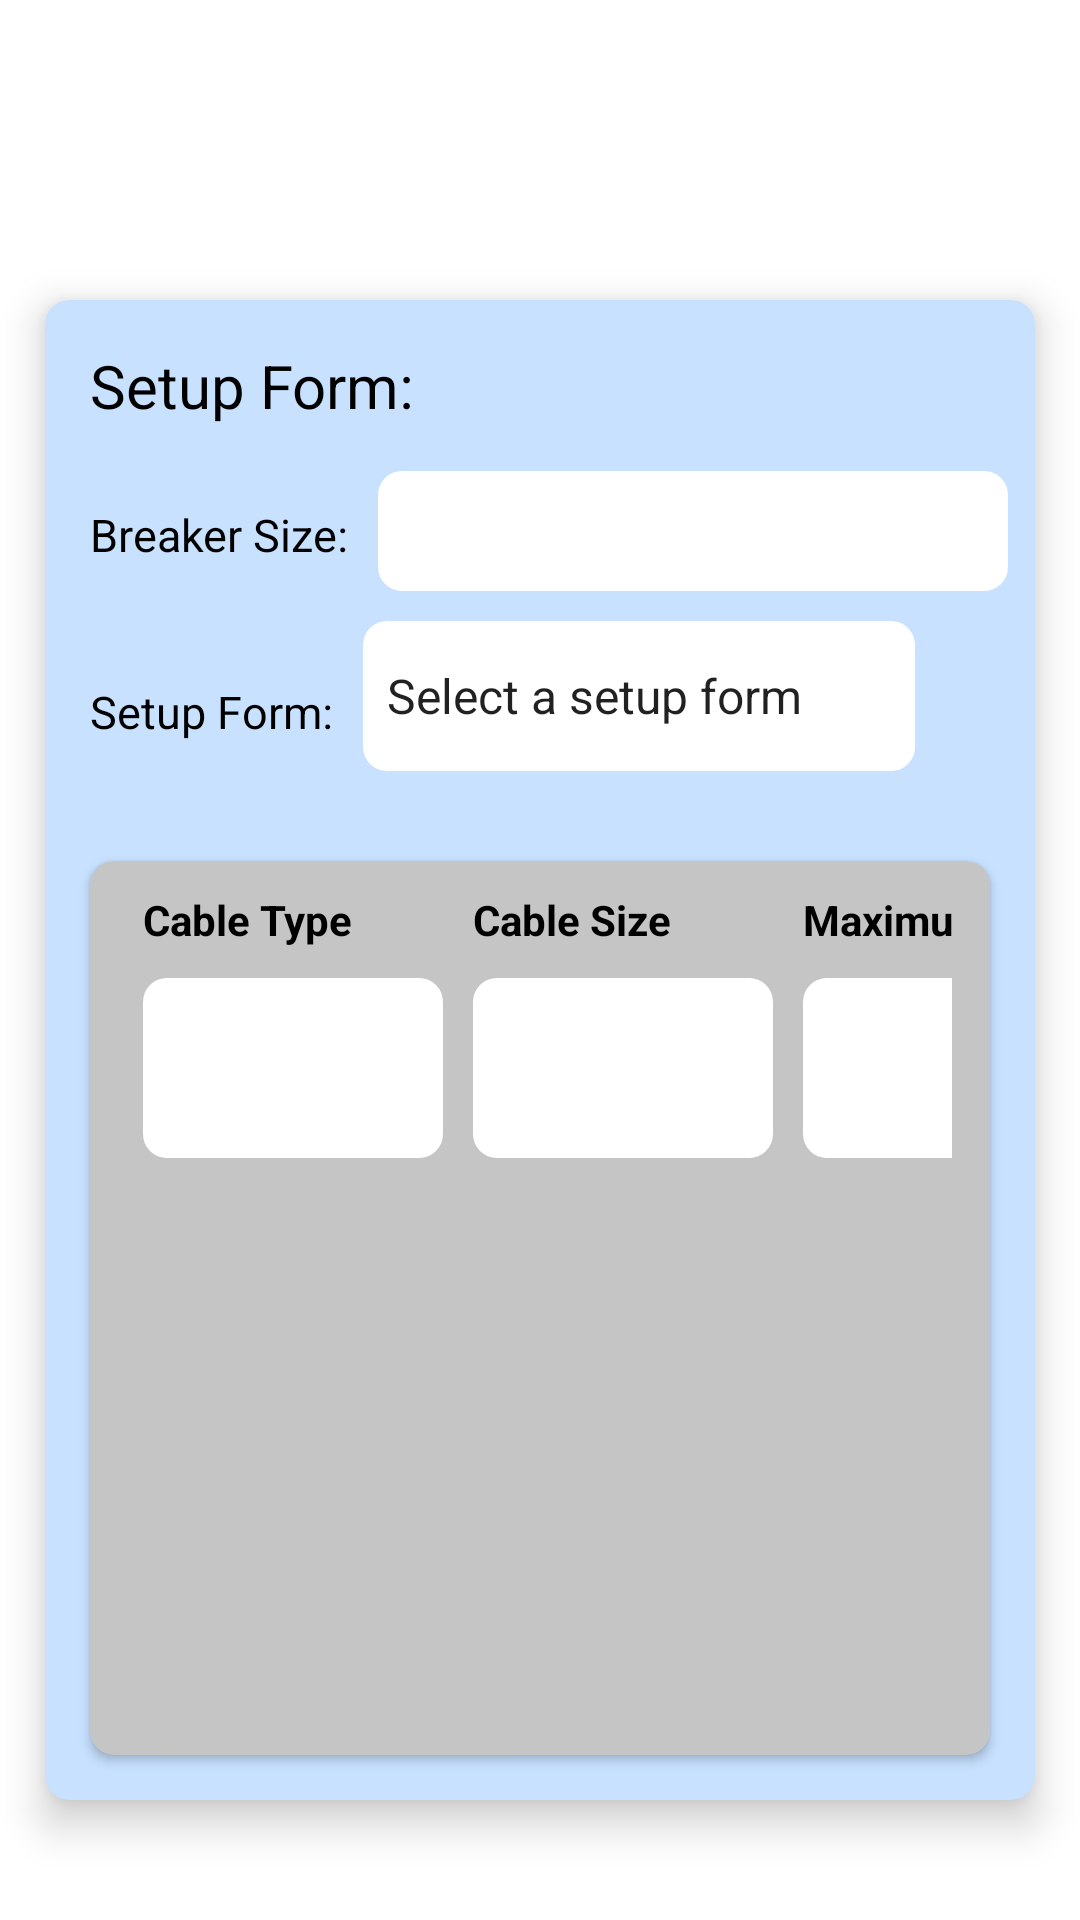

The Android layout XML behind this screen, and the referenced resources:
<!-- AndroidManifest.xml: application theme Theme.BreakerTemcaApp -->
<!-- res/layout/fragment_power_cable.xml -->
<?xml version="1.0" encoding="utf-8"?>
<androidx.constraintlayout.widget.ConstraintLayout xmlns:android="http://schemas.android.com/apk/res/android"
    xmlns:app="http://schemas.android.com/apk/res-auto"
    xmlns:tools="http://schemas.android.com/tools"
    android:layout_width="match_parent"
    android:layout_height="match_parent"
    tools:context=".ui.power_cable.PowerCableFragment">

    <LinearLayout
        android:layout_width="match_parent"
        android:layout_height="match_parent"
        android:orientation="vertical">

        <androidx.cardview.widget.CardView
            android:id="@+id/cardViewSearch"
            android:layout_width="match_parent"
            android:layout_height="500dp"
            android:layout_marginTop="100dp"
            android:layout_marginStart="15dp"
            android:layout_marginEnd="15dp"
            android:layout_columnWeight="1"
            app:cardBackgroundColor="#C7E1FF"
            app:cardElevation="8dp"
            app:cardCornerRadius="8dp">

            <LinearLayout
                android:layout_width="match_parent"
                android:layout_height="match_parent"
                android:orientation="vertical">

                <TextView
                    android:id="@+id/txtSearchTitle"
                    android:layout_width="wrap_content"
                    android:layout_height="wrap_content"
                    android:layout_marginStart="15dp"
                    android:layout_marginTop="15dp"
                    android:text="@string/txt_setup_form"
                    android:textColor="@color/black"
                    android:textSize="20sp" />

                <LinearLayout
                    android:layout_width="match_parent"
                    android:layout_height="wrap_content"
                    android:orientation="horizontal">

                    <TextView
                        android:id="@+id/txtBreakerSize"
                        android:layout_width="wrap_content"
                        android:layout_height="wrap_content"
                        android:layout_marginStart="15dp"
                        android:layout_marginTop="15dp"
                        android:text="@string/txt_breaker_size"
                        android:textColor="@color/black"
                        android:textSize="15sp" />

                    <com.google.android.material.textfield.TextInputEditText
                        android:id="@+id/editNumberBreakerSize"
                        android:layout_width="wrap_content"
                        android:layout_height="40dp"
                        android:layout_marginTop="15dp"
                        android:layout_marginLeft="10dp"
                        android:paddingLeft="15dp"
                        android:background="@drawable/rounded_edittxt"
                        android:ems="10"
                        android:inputType="number" />

                    <TextView
                        android:id="@+id/unitBreakerSize"
                        android:layout_width="wrap_content"
                        android:layout_height="wrap_content"
                        android:layout_marginStart="15dp"
                        android:layout_marginTop="15dp"
                        android:text="@string/txt_breaker_size_unit"
                        android:textColor="@color/black"
                        android:textSize="15sp" />
                </LinearLayout>

                <LinearLayout
                    android:layout_width="match_parent"
                    android:layout_height="wrap_content"
                    android:orientation="horizontal">

                    <TextView
                        android:id="@+id/txtSetupForm"
                        android:layout_width="wrap_content"
                        android:layout_height="wrap_content"
                        android:layout_marginStart="15dp"
                        android:layout_marginTop="15dp"
                        android:text="@string/txt_setup_form"
                        android:textColor="@color/black"
                        android:textSize="15sp" />

                    <Spinner
                        android:id="@+id/spinnerQuestionReset"
                        android:layout_height="50dp"
                        android:layout_width="match_parent"
                        android:layout_marginTop="10dp"
                        android:layout_marginBottom="5dp"
                        android:layout_marginStart="10dp"
                        android:layout_marginEnd="40dp"
                        android:background="@drawable/rounded_edittxt"
                        android:entries="@array/setup_form_lists"/>

                </LinearLayout>
                <androidx.cardview.widget.CardView
                    android:layout_width="match_parent"
                    android:layout_height="match_parent"
                    android:layout_marginTop="25dp"
                    android:layout_marginStart="15dp"
                    android:layout_marginEnd="15dp"
                    android:layout_marginBottom="15dp"
                    app:cardBackgroundColor="#C5C5C5"
                    app:cardCornerRadius="8dp">

                    <LinearLayout
                        android:layout_width="match_parent"
                        android:layout_height="wrap_content"
                        android:paddingStart="12.5dp"
                        android:paddingEnd="12.5dp"
                        android:orientation="horizontal">

                        <LinearLayout
                            android:id="@+id/linearLayoutCableType"
                            android:layout_width="100dp"
                            android:layout_height="wrap_content"
                            android:layout_marginStart="5dp"
                            android:layout_marginEnd="5dp"
                            android:orientation="vertical">

                            <TextView
                                android:id="@+id/txtCableType"
                                android:layout_width="wrap_content"
                                android:layout_height="wrap_content"
                                android:layout_marginTop="10dp"
                                android:text="@string/txt_cable_type"
                                android:textColor="@color/black"
                                android:textStyle="bold"/>

                            <com.google.android.material.textfield.TextInputEditText
                                android:id="@+id/txtViewCableType"
                                android:layout_width="match_parent"
                                android:layout_height="60dp"
                                android:layout_marginTop="10dp"
                                android:paddingLeft="15dp"
                                android:focusable="false"
                                android:cursorVisible="false"
                                android:background="@drawable/rounded_edittxt" />
                        </LinearLayout>

                        <LinearLayout
                            android:id="@+id/linearLayoutCableSize"
                            android:layout_width="100dp"
                            android:layout_height="wrap_content"
                            android:layout_marginStart="5dp"
                            android:layout_marginEnd="5dp"
                            android:orientation="vertical" >
                            <TextView
                                android:id="@+id/txtCableSize"
                                android:layout_width="wrap_content"
                                android:layout_height="wrap_content"
                                android:layout_marginTop="10dp"
                                android:text="@string/txt_cable_size"
                                android:textColor="@color/black"
                                android:textStyle="bold"/>

                            <com.google.android.material.textfield.TextInputEditText
                                android:id="@+id/txtViewCableSize"
                                android:layout_width="match_parent"
                                android:layout_height="60dp"
                                android:layout_marginTop="10dp"
                                android:paddingLeft="15dp"
                                android:focusable="false"
                                android:cursorVisible="false"
                                android:background="@drawable/rounded_edittxt" />
                        </LinearLayout>

                        <LinearLayout
                            android:id="@+id/linearLayoutMaxLoad"
                            android:layout_width="100dp"
                            android:layout_height="wrap_content"
                            android:layout_marginStart="5dp"
                            android:layout_marginEnd="5dp"
                            android:orientation="vertical" >

                            <TextView
                                android:id="@+id/txtMaxLoad"
                                android:layout_width="wrap_content"
                                android:layout_height="wrap_content"
                                android:layout_marginTop="10dp"
                                android:text="@string/txt_maximum_load"
                                android:textColor="@color/black"
                                android:textStyle="bold"/>

                            <com.google.android.material.textfield.TextInputEditText
                                android:id="@+id/txtViewMaxLoad"
                                android:layout_width="match_parent"
                                android:layout_height="60dp"
                                android:layout_marginTop="10dp"
                                android:paddingStart="15dp"
                                android:focusable="false"
                                android:cursorVisible="false"
                                android:background="@drawable/rounded_edittxt" />
                        </LinearLayout>
                    </LinearLayout>

                </androidx.cardview.widget.CardView>
            </LinearLayout>



        </androidx.cardview.widget.CardView>
    </LinearLayout>

</androidx.constraintlayout.widget.ConstraintLayout>
<!-- resources referenced by this layout -->
<resources>
  <string-array name="setup_form_lists">
          <item>Select a setup form</item>
          <item>Bangkok ?</item>
          <item>London ?</item>
      </string-array>
  <!-- drawable rounded_edittxt (drawable) -->
  <?xml version="1.0" encoding="utf-8"?>
  <shape xmlns:android="http://schemas.android.com/apk/res/android"
      android:shape="rectangle"
      android:padding="10dp">
  
      <solid android:color="#FFFFFF" />
      <corners
  
          android:bottomRightRadius="8dp"
          android:bottomLeftRadius="8dp"
          android:topLeftRadius="8dp"
          android:topRightRadius="8dp" />
  </shape>
  <string name="txt_breaker_size">Breaker Size: </string>
  <string name="txt_breaker_size_unit">A</string>
  <string name="txt_cable_size">Cable Size</string>
  <string name="txt_cable_type">Cable Type</string>
  <string name="txt_maximum_load">Maximum Load</string>
  <string name="txt_setup_form">Setup Form: </string>
  <style name="Theme.BreakerTemcaApp" parent="Theme.MaterialComponents.DayNight.NoActionBar">
          
          <item name="colorPrimary">@color/purple_500</item>
          <item name="colorPrimaryVariant">@color/purple_700</item>
          <item name="colorOnPrimary">@color/white</item>
          
          <item name="colorSecondary">@color/teal_200</item>
          <item name="colorSecondaryVariant">@color/teal_700</item>
          <item name="colorOnSecondary">@color/black</item>
          
          <item name="android:statusBarColor" tools:targetApi="l">?attr/colorPrimaryVariant</item>
          
      </style>
  <!-- not gathered from this repository: default colours our renderer supplied (Android Studio template values) -->
  <color name="purple_500">#FF6200EE</color>
  <color name="purple_700">#FF3700B3</color>
  <color name="teal_200">#FF03DAC5</color>
  <color name="teal_700">#FF018786</color>
  <color name="black">#FF000000</color>
  <color name="white">#FFFFFFFF</color>
</resources>
